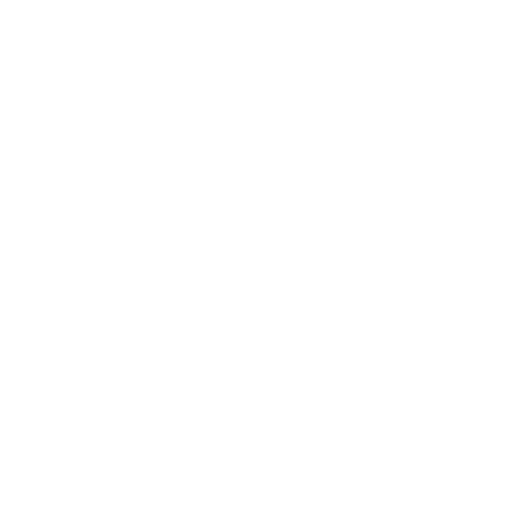
t = 0.00 s
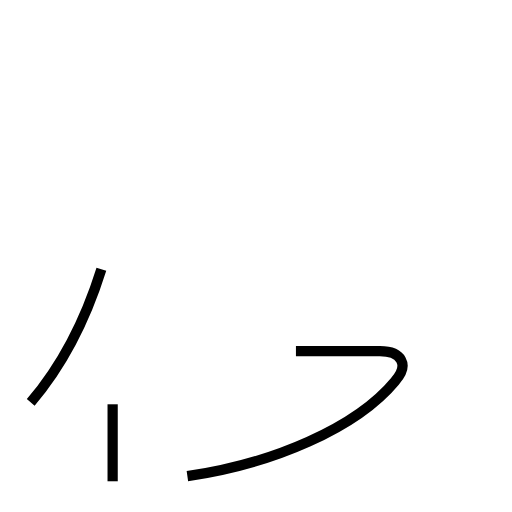
t = 1.74 s
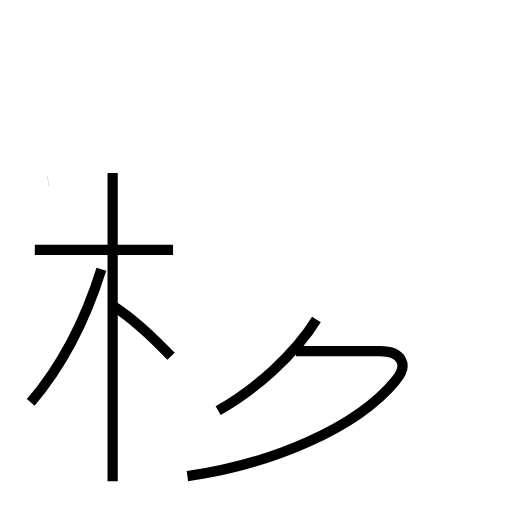
t = 3.44 s
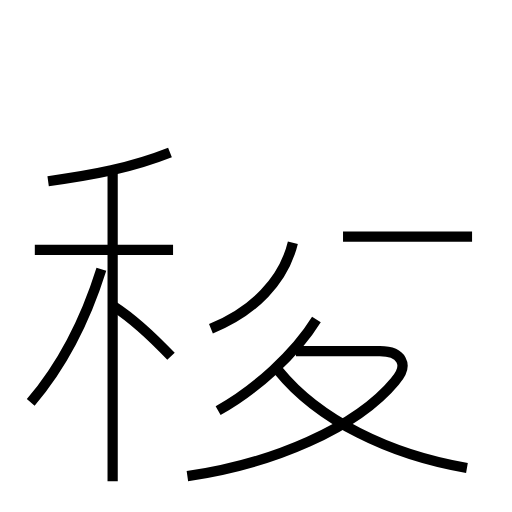
t = 5.18 s
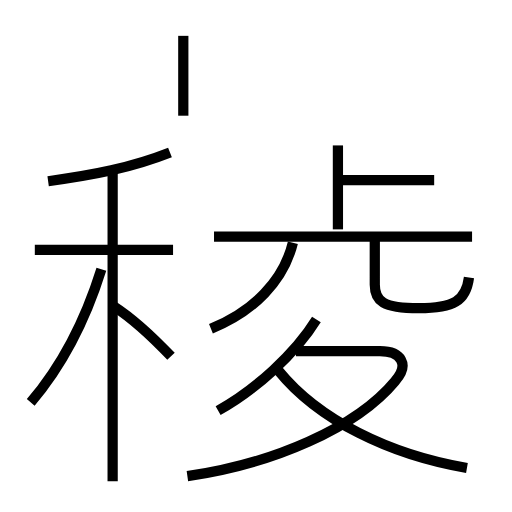
t = 6.81 s
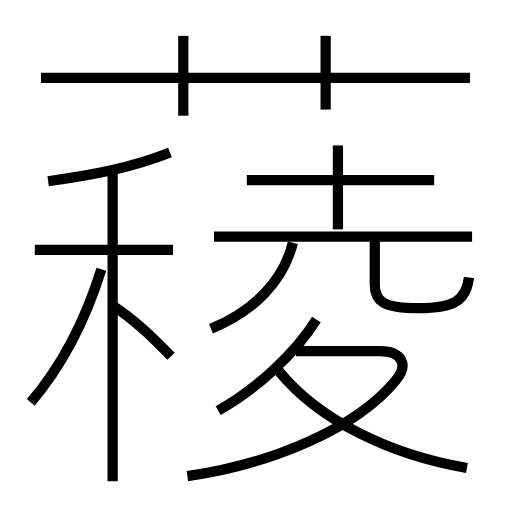
t = 8.56 s

The animated SVG that drew these frames (rendered in a browser with its animation timeline set to each time). Animation: 16 SMIL elements (animate=16); one cycle of 8.56 s.

<?xml version='1.0' encoding='utf-8'?>
<svg viewBox="0.0 -6.0 50.0 50.0" version="1.1" xmlns="http://www.w3.org/2000/svg"><rect x="-1000" y="-1000" width="2000" height="2000" stroke="white" fill="white" /><g style="fill:none;stroke:#000000;stroke-width:1"><path d="M 18.3 2.5 C 26.6 1.3 34.8 -2.2 38.6 -6.8 C 40.0 -8.4 39.2 -9.7 37.1 -9.7 L 28.9 -9.7 " transform="translate(0.0 38.0)" stroke-dasharray="35.56298538527104" stroke-dashoffset="35.56298538527104"><animate attributeName="stroke-dashoffset" from="35.56298538527104" to="0" dur="1.0668895615581313s" begin="0s" fill="freeze" /></path><path d="M 3.0 -4.7 C 6.0 -8.2 8.3 -12.6 9.9 -17.7 " transform="translate(0.0 38.0)" stroke-dasharray="14.818330358777805" stroke-dashoffset="14.818330358777805"><animate attributeName="stroke-dashoffset" from="14.818330358777805" to="0" dur="0.44454991076333417s" begin="1.0668895615581313s" fill="freeze" /></path><path d="M 11.0 3.0 L 11.0 -27.1 " transform="translate(0.0 38.0)" stroke-dasharray="30.1" stroke-dashoffset="30.1"><animate attributeName="stroke-dashoffset" from="30.1" to="0" dur="0.903s" begin="1.5114394723214655s" fill="freeze" /></path><path d="M 16.7 -9.2 C 14.9 -11.1 13.1 -12.8 11.1 -14.1 " transform="translate(0.0 38.0)" stroke-dasharray="7.458598276735191" stroke-dashoffset="7.458598276735191"><animate attributeName="stroke-dashoffset" from="7.458598276735191" to="0" dur="0.2237579483020557s" begin="2.4144394723214653s" fill="freeze" /></path><path d="M 16.9 -19.6 L 3.4 -19.6 " transform="translate(0.0 38.0)" stroke-dasharray="13.499999999999998" stroke-dashoffset="13.499999999999998"><animate attributeName="stroke-dashoffset" from="13.499999999999998" to="0" dur="0.4049999999999999s" begin="2.638197420623521s" fill="freeze" /></path><path d="M 21.3 -3.9 C 24.9 -5.9 28.8 -9.4 30.9 -12.8 " transform="translate(0.0 38.0)" stroke-dasharray="13.215089265140977" stroke-dashoffset="13.215089265140977"><animate attributeName="stroke-dashoffset" from="13.215089265140977" to="0" dur="0.3964526779542293s" begin="3.0431974206235206s" fill="freeze" /></path><path d="M 4.7 -26.3 C 9.1 -26.9 12.8 -27.6 16.6 -29.1 " transform="translate(0.0 38.0)" stroke-dasharray="12.256657043338516" stroke-dashoffset="12.256657043338516"><animate attributeName="stroke-dashoffset" from="12.256657043338516" to="0" dur="0.36769971130015544s" begin="3.43965009857775s" fill="freeze" /></path><path d="M 20.6 -11.9 C 24.8 -13.6 27.7 -16.6 28.6 -20.3 " transform="translate(0.0 38.0)" stroke-dasharray="12.053524027389628" stroke-dashoffset="12.053524027389628"><animate attributeName="stroke-dashoffset" from="12.053524027389628" to="0" dur="0.36160572082168885s" begin="3.8073498098779055s" fill="freeze" /></path><path d="M 45.6 1.7 C 38.0 0.4 31.1 -3.0 27.2 -7.8 " transform="translate(0.0 38.0)" stroke-dasharray="21.13320611774444" stroke-dashoffset="21.13320611774444"><animate attributeName="stroke-dashoffset" from="21.13320611774444" to="0" dur="0.6339961835323331s" begin="4.168955530699594s" fill="freeze" /></path><path d="M 46.1 -20.9 L 20.9 -20.9 " transform="translate(0.0 38.0)" stroke-dasharray="25.200000000000003" stroke-dashoffset="25.200000000000003"><animate attributeName="stroke-dashoffset" from="25.200000000000003" to="0" dur="0.756s" begin="4.802951714231927s" fill="freeze" /></path><path d="M 17.9 -32.7 L 17.9 -40.5 " transform="translate(0.0 38.0)" stroke-dasharray="7.799999999999997" stroke-dashoffset="7.799999999999997"><animate attributeName="stroke-dashoffset" from="7.799999999999997" to="0" dur="0.2339999999999999s" begin="5.558951714231927s" fill="freeze" /></path><path d="M 45.8 -16.9 C 45.5 -14.6 44.3 -13.9 40.9 -13.9 C 37.4 -13.9 36.6 -14.6 36.6 -16.2 L 36.6 -20.6 " transform="translate(0.0 38.0)" stroke-dasharray="16.48944544329749" stroke-dashoffset="16.48944544329749"><animate attributeName="stroke-dashoffset" from="16.48944544329749" to="0" dur="0.4946833632989247s" begin="5.792951714231927s" fill="freeze" /></path><path d="M 33.0 -21.6 L 33.0 -29.8 " transform="translate(0.0 38.0)" stroke-dasharray="8.2" stroke-dashoffset="8.2"><animate attributeName="stroke-dashoffset" from="8.2" to="0" dur="0.24599999999999997s" begin="6.287635077530852s" fill="freeze" /></path><path d="M 42.4 -26.4 L 24.1 -26.4 " transform="translate(0.0 38.0)" stroke-dasharray="18.299999999999997" stroke-dashoffset="18.299999999999997"><animate attributeName="stroke-dashoffset" from="18.299999999999997" to="0" dur="0.5489999999999999s" begin="6.533635077530851s" fill="freeze" /></path><path d="M 45.9 -36.4 L 4.0 -36.4 " transform="translate(0.0 38.0)" stroke-dasharray="41.9" stroke-dashoffset="41.9"><animate attributeName="stroke-dashoffset" from="41.9" to="0" dur="1.257s" begin="7.082635077530851s" fill="freeze" /></path><path d="M 31.8 -33.3 L 31.8 -40.5" transform="translate(0.0 38.0)" stroke-dasharray="7.200000000000003" stroke-dashoffset="7.200000000000003"><animate attributeName="stroke-dashoffset" from="7.200000000000003" to="0" dur="0.21600000000000008s" begin="8.33963507753085s" fill="freeze" /></path></g></svg>
